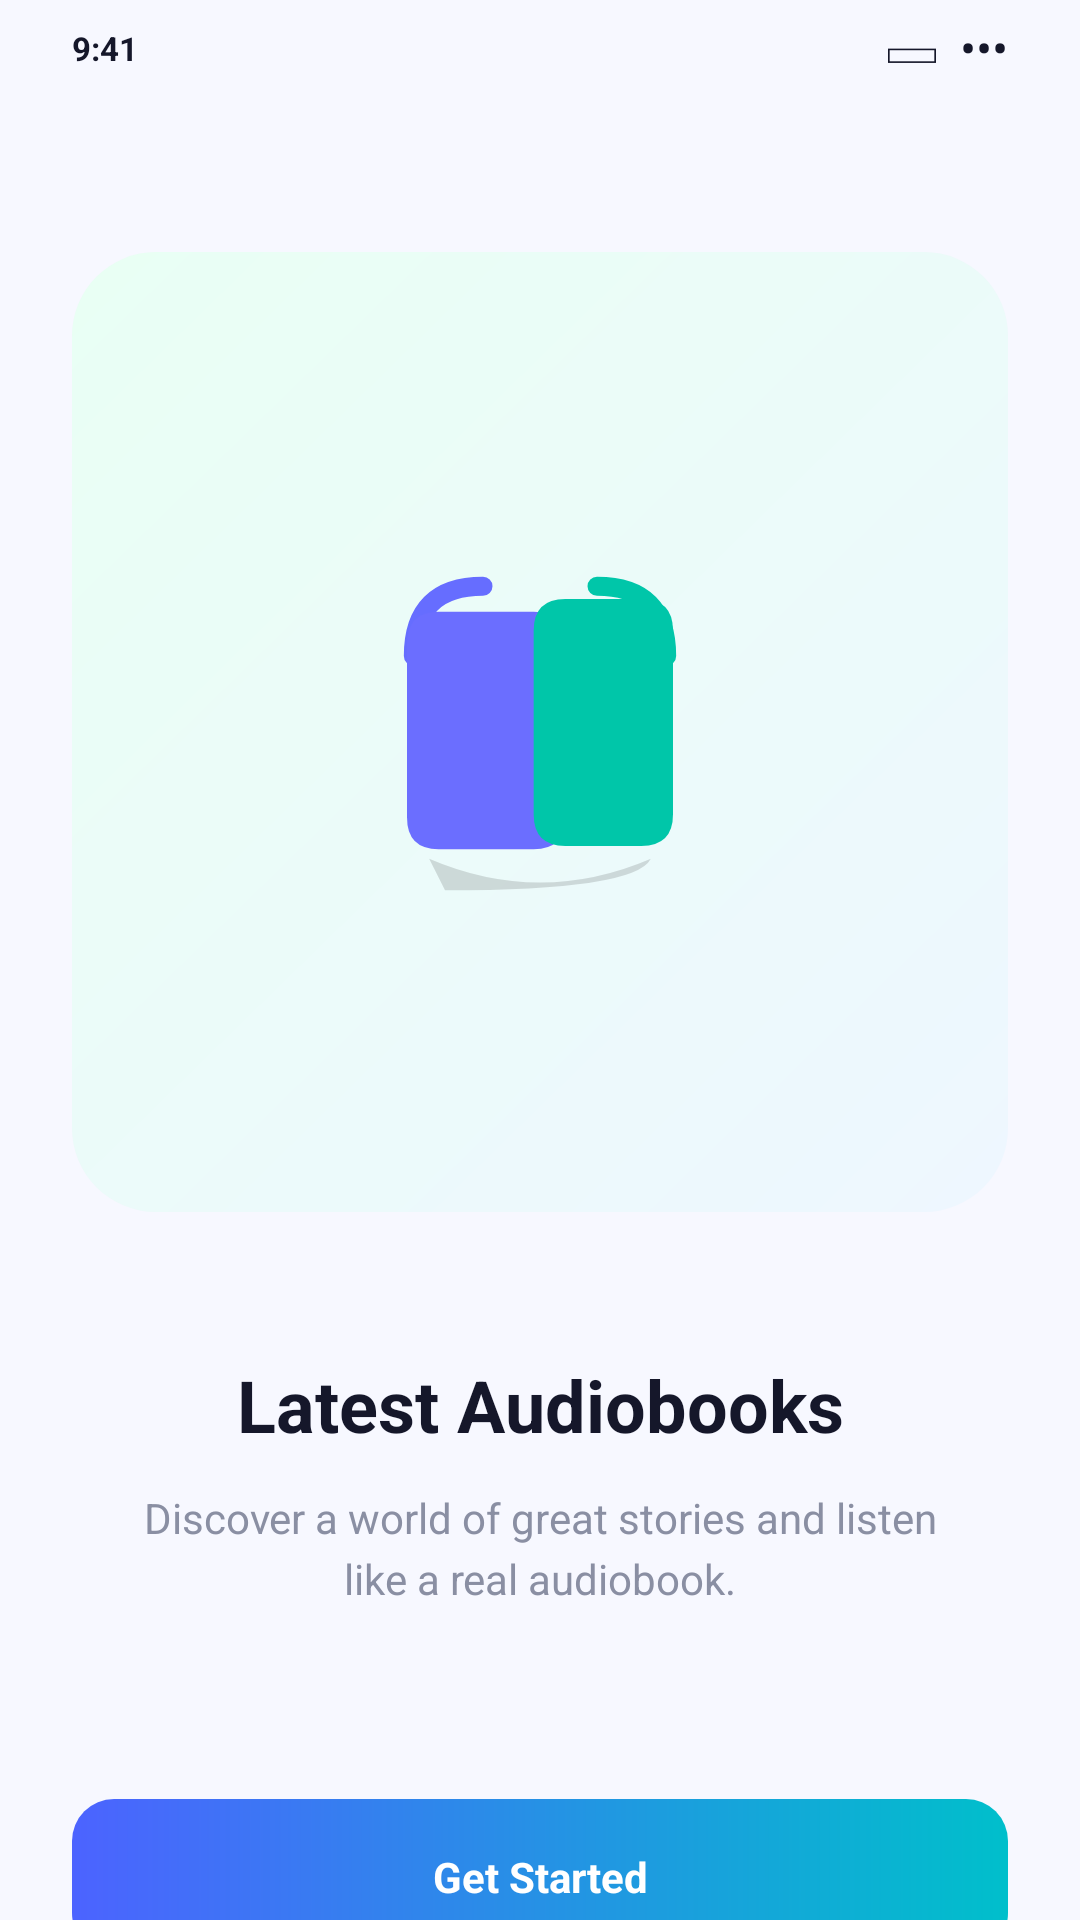

Layout XML and referenced resources for this Android screen:
<!-- AndroidManifest.xml: application theme Theme.SmartAudioBook -->
<!-- res/layout/activity_onboarding.xml -->
<androidx.constraintlayout.widget.ConstraintLayout
    xmlns:android="http://schemas.android.com/apk/res/android"
    xmlns:app="http://schemas.android.com/apk/res-auto"
    android:layout_width="match_parent"
    android:layout_height="match_parent"
    android:background="@drawable/bg_screen"
    android:paddingStart="24dp"
    android:paddingEnd="24dp">

    <LinearLayout
        android:id="@+id/statusBarFake"
        android:layout_width="0dp"
        android:layout_height="32dp"
        android:gravity="center_vertical"
        android:orientation="horizontal"
        app:layout_constraintTop_toTopOf="parent"
        app:layout_constraintStart_toStartOf="parent"
        app:layout_constraintEnd_toEndOf="parent">

        <TextView
            android:layout_width="0dp"
            android:layout_height="wrap_content"
            android:layout_weight="1"
            android:text="9:41"
            android:textColor="@color/text_dark"
            android:textSize="11sp"
            android:textStyle="bold" />

        <TextView
            android:layout_width="wrap_content"
            android:layout_height="wrap_content"
            android:text="▭  •••"
            android:textColor="@color/text_dark"
            android:textSize="16sp" />
    </LinearLayout>

    <FrameLayout
        android:id="@+id/illustrationCard"
        android:layout_width="0dp"
        android:layout_height="320dp"
        android:background="@drawable/bg_illustration_card"
        android:layout_marginTop="52dp"
        app:layout_constraintTop_toBottomOf="@id/statusBarFake"
        app:layout_constraintStart_toStartOf="parent"
        app:layout_constraintEnd_toEndOf="parent">

        <ImageView
            android:layout_width="190dp"
            android:layout_height="190dp"
            android:layout_gravity="center"
            android:src="@drawable/ic_book_illustration" />
    </FrameLayout>

    <TextView
        android:id="@+id/txtTitle"
        android:layout_width="0dp"
        android:layout_height="wrap_content"
        android:text="Latest Audiobooks"
        android:textColor="@color/text_dark"
        android:textSize="24sp"
        android:textStyle="bold"
        android:layout_marginTop="48dp"
        android:gravity="center"
        app:layout_constraintTop_toBottomOf="@id/illustrationCard"
        app:layout_constraintStart_toStartOf="parent"
        app:layout_constraintEnd_toEndOf="parent" />

    <TextView
        android:id="@+id/txtSubtitle"
        android:layout_width="0dp"
        android:layout_height="wrap_content"
        android:text="Discover a world of great stories and listen like a real audiobook."
        android:textColor="@color/text_gray"
        android:textSize="14sp"
        android:lineSpacingExtra="4dp"
        android:gravity="center"
        android:layout_marginTop="12dp"
        android:paddingStart="16dp"
        android:paddingEnd="16dp"
        app:layout_constraintTop_toBottomOf="@id/txtTitle"
        app:layout_constraintStart_toStartOf="parent"
        app:layout_constraintEnd_toEndOf="parent" />

    <TextView
        android:id="@+id/btnGetStarted"
        android:layout_width="0dp"
        android:layout_height="52dp"
        android:background="@drawable/bg_button_gradient"
        android:gravity="center"
        android:text="Get Started"
        android:textColor="@android:color/white"
        android:textSize="14sp"
        android:textStyle="bold"
        android:layout_marginTop="64dp"
        app:layout_constraintTop_toBottomOf="@id/txtSubtitle"
        app:layout_constraintStart_toStartOf="parent"
        app:layout_constraintEnd_toEndOf="parent" />

    <TextView
        android:id="@+id/txtGoLogin"
        android:layout_width="wrap_content"
        android:layout_height="wrap_content"
        android:text="Already have an account? Login"
        android:textColor="@color/primary_blue"
        android:textSize="12sp"
        android:textStyle="bold"
        android:layout_marginTop="18dp"
        app:layout_constraintTop_toBottomOf="@id/btnGetStarted"
        app:layout_constraintStart_toStartOf="parent"
        app:layout_constraintEnd_toEndOf="parent" />

</androidx.constraintlayout.widget.ConstraintLayout>
<!-- resources referenced by this layout -->
<resources>
  <color name="primary_blue">#4C63FF</color>
  <color name="text_dark">#15172A</color>
  <color name="text_gray">#8A8FA3</color>
  <!-- drawable bg_button_gradient (drawable) -->
  <shape xmlns:android="http://schemas.android.com/apk/res/android">
      <gradient
          android:startColor="#4C63FF"
          android:endColor="#00BFCB"
          android:angle="0" />
      <corners android:radius="14dp" />
  </shape>
  <!-- drawable bg_illustration_card (drawable) -->
  <shape xmlns:android="http://schemas.android.com/apk/res/android">
      <gradient
          android:startColor="#EEF7FF"
          android:endColor="#E9FFF4"
          android:angle="135" />
      <corners android:radius="28dp" />
  </shape>
  <!-- drawable bg_screen (drawable) -->
  <shape xmlns:android="http://schemas.android.com/apk/res/android">
      <solid android:color="#F7F8FF" />
  </shape>
  <!-- drawable ic_book_illustration (drawable) -->
  <vector xmlns:android="http://schemas.android.com/apk/res/android"
      android:width="180dp"
      android:height="180dp"
      android:viewportWidth="180"
      android:viewportHeight="180">
  
      <path
          android:fillColor="#22000000"
          android:pathData="M55,130 Q90,145 125,130 Q120,140 60,140 Z" />
  
      <path
          android:fillColor="#00000000"
          android:strokeColor="#666DFF"
          android:strokeWidth="6"
          android:strokeLineCap="round"
          android:pathData="M50,66 Q50,44 72,44" />
  
      <path
          android:fillColor="#00000000"
          android:strokeColor="#00C6A9"
          android:strokeWidth="6"
          android:strokeLineCap="round"
          android:pathData="M108,44 Q130,44 130,66" />
  
      <path
          android:fillColor="#6B6EFF"
          android:pathData="M48,62 Q48,52 58,52 L88,52 Q98,52 98,62 L98,117 Q98,127 88,127 L58,127 Q48,127 48,117 Z" />
  
      <path
          android:fillColor="#00C6A9"
          android:pathData="M88,58 Q88,48 98,48 L122,48 Q132,48 132,58 L132,116 Q132,126 122,126 L98,126 Q88,126 88,116 Z" />
  </vector>
  <style name="Theme.SmartAudioBook" parent="Base.Theme.SmartAudioBook" />
  <style name="Base.Theme.SmartAudioBook" parent="Theme.Material3.DayNight.NoActionBar">
          
          
      </style>
</resources>
